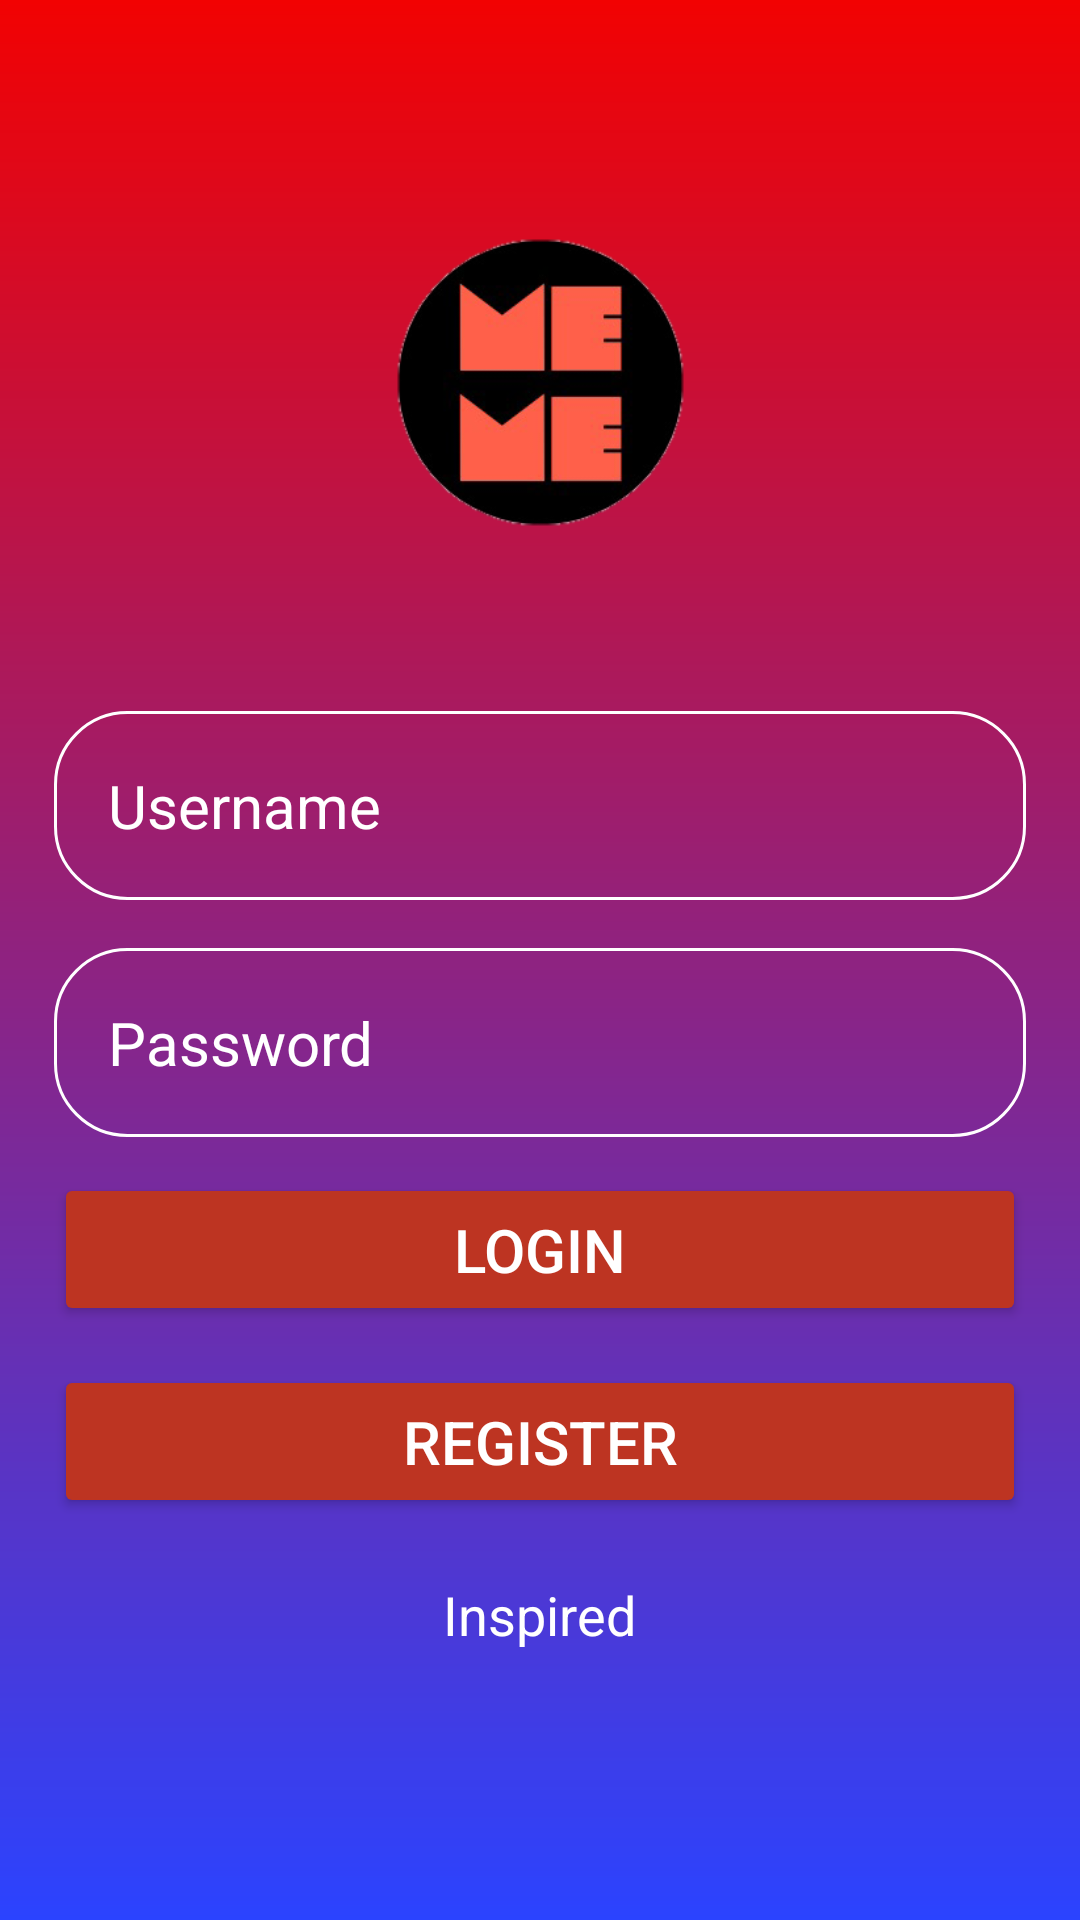

Here is an Android app screen rendered from its layout file. Give the layout XML and the strings, colors and styles it references.
<!-- AndroidManifest.xml: application theme Theme.ProjekGallery -->
<!-- res/layout/activity_login.xml -->
<?xml version="1.0" encoding="utf-8"?>
<ScrollView xmlns:android="http://schemas.android.com/apk/res/android"
    xmlns:tools="http://schemas.android.com/tools"
    android:layout_width="match_parent"
    android:layout_height="match_parent"
    android:background="@drawable/login_background"
    android:gravity="center"
    android:padding="18dp"
    tools:context=".LoginActivity">

    <LinearLayout
        android:layout_width="match_parent"
        android:layout_height="match_parent"
        android:gravity="center"
        android:orientation="vertical">

        <ImageView
            android:layout_width="359dp"
            android:layout_height="219dp"
            android:layout_gravity="center"
            android:src="@drawable/poloslogo" />

        <EditText
            android:layout_width="match_parent"
            android:layout_height="wrap_content"
            android:hint="Username"
            android:textColor="@color/white"
            android:textColorHint="@color/white"
            android:textSize="20sp"
            android:background="@drawable/rounded_shape"
            android:padding="18dp"
            android:inputType="text"
            android:id="@+id/username_input"/>

        <EditText
            android:layout_width="match_parent"
            android:layout_height="wrap_content"
            android:layout_marginTop="16dp"
            android:hint="Password"
            android:textColor="@color/white"
            android:textColorHint="@color/white"
            android:textSize="20sp"
            android:background="@drawable/rounded_shape"
            android:padding="18dp"
            android:inputType="textPassword"
            android:id="@+id/password_input"/>
        
        <Button
            android:layout_width="match_parent"
            android:layout_height="wrap_content"
            android:text="Login"
            android:backgroundTint="#BD3422"
            android:textColor="@color/white"
            android:padding="12dp"
            android:layout_marginTop="12dp"
            android:textSize="20sp"
            android:id="@+id/login_btn"/>

        <Button
            android:layout_width="match_parent"
            android:layout_height="wrap_content"
            android:text="Register"
            android:backgroundTint="#BD3422"
            android:textColor="@color/white"
            android:padding="12dp"
            android:layout_marginTop="13dp"
            android:textSize="20sp"
            android:id="@+id/register_btn"/>
        
        <TextView
            android:layout_width="wrap_content"
            android:layout_height="wrap_content"
            android:text="Inspired"
            android:textSize="18sp"
            android:textColor="@color/white"
            android:layout_marginTop="20dp"/>

            <LinearLayout
                android:layout_width="match_parent"
                android:layout_height="wrap_content"
                android:orientation="horizontal"
                android:layout_marginTop="1dp"
                android:gravity="center">

                <ImageView
                    android:layout_width="64dp"
                    android:layout_height="64dp"
                    android:layout_marginTop="10px"
                    android:src="@drawable/pinterest"/>
            </LinearLayout>


    </LinearLayout>

</ScrollView>
<!-- resources referenced by this layout -->
<resources>
  <!-- drawable login_background (drawable) -->
  <?xml version="1.0" encoding="utf-8"?>
  <shape xmlns:android="http://schemas.android.com/apk/res/android">
     <gradient android:type="linear" android:angle="100"
         android:startColor="#F20202" android:endColor="#2B43FF"/>
  </shape>
  <!-- drawable poloslogo: png bitmap (drawable, 26129 bytes) -->
  <!-- drawable rounded_shape (drawable) -->
  <?xml version="1.0" encoding="utf-8"?>
  <shape xmlns:android="http://schemas.android.com/apk/res/android"
      android:shape="rectangle"
      >
      <corners android:radius="24dp"/>
      <stroke android:width="1dip" android:color="@color/white">
  
      </stroke>
  
  </shape>
  <style name="Theme.ProjekGallery" parent="Base.Theme.ProjekGallery" />
  <style name="Base.Theme.ProjekGallery" parent="Theme.Material3.DayNight.NoActionBar">
          
          
      </style>
  <!-- not gathered from this repository: default colours our renderer supplied (Android Studio template values) -->
  <color name="white">#FFFFFFFF</color>
</resources>
